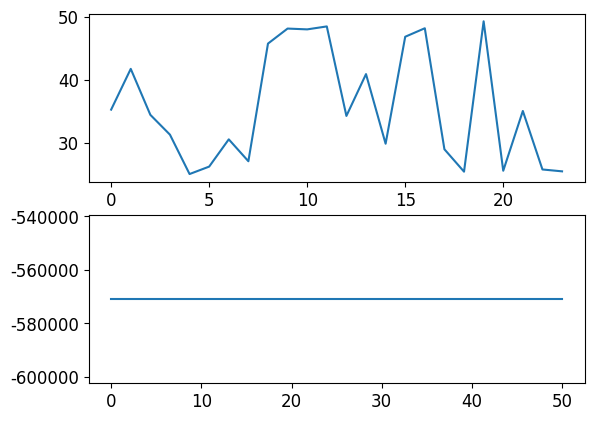
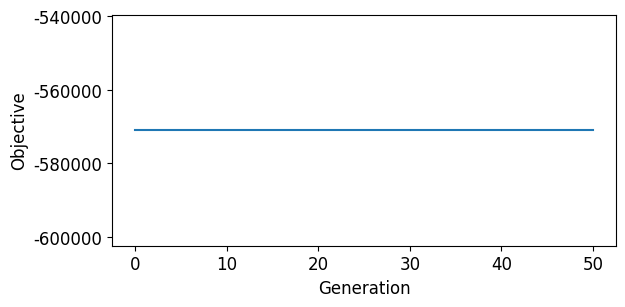

Write the Python code that produced these figures, in order.
import matplotlib.pyplot  as plt
import matplotlib
font = {'family' : 'Times New Roman',
        'size'   : 12}

matplotlib.rc('font', **font)

x = [35.28680303, 41.74790695, 34.46181412, 31.31845998, 25.08007658,
       26.25891156, 30.57787978, 27.1080747 , 45.75230328, 48.13329177,
       48.00471041, 48.47349618, 34.28891203, 40.91738261, 29.88329989,
       46.83624566, 48.18335281, 29.00504724, 25.45605659, 49.28259483,
       25.60185773, 35.07414566, 25.80416921, 25.50759634]

fitnes_vs = [-570972.141902558, -570972.141902558, -570972.141902558, -570972.141902558, -570972.141902558, -570972.141902558, -570972.141902558, -570972.141902558, -570972.141902558, -570972.141902558, -570972.141902558, -570972.141902558, -570972.141902558, -570972.141902558, -570972.141902558, -570972.141902558, -570972.141902558, -570972.141902558, -570972.141902558, -570972.141902558, -570972.141902558, -570972.141902558, -570972.141902558, -570972.141902558, -570972.141902558, -570972.141902558, -570972.141902558, -570972.141902558, -570972.141902558, -570972.141902558, -570972.141902558, -570972.141902558, -570972.141902558, -570972.141902558, -570972.141902558, -570972.141902558, -570972.141902558, -570972.141902558, -570972.141902558, -570972.141902558, -570972.141902558, -570972.141902558, -570972.141902558, -570972.141902558, -570972.141902558, -570972.141902558, -570972.141902558, -570972.141902558, -570972.141902558, -570972.141902558, -570972.141902558]


plt.subplot(2,1,1)
plt.plot(x)

plt.subplot(2,1,2)
plt.plot(fitnes_vs)
plt.show()
print('result')

plt.figure(figsize=[6.5,3])
plt.plot(fitnes_vs)
plt.xlabel('Generation')
plt.ylabel('Objective')
plt.savefig("1.png",dpi = 150, bbox_inches='tight')

print(1)
